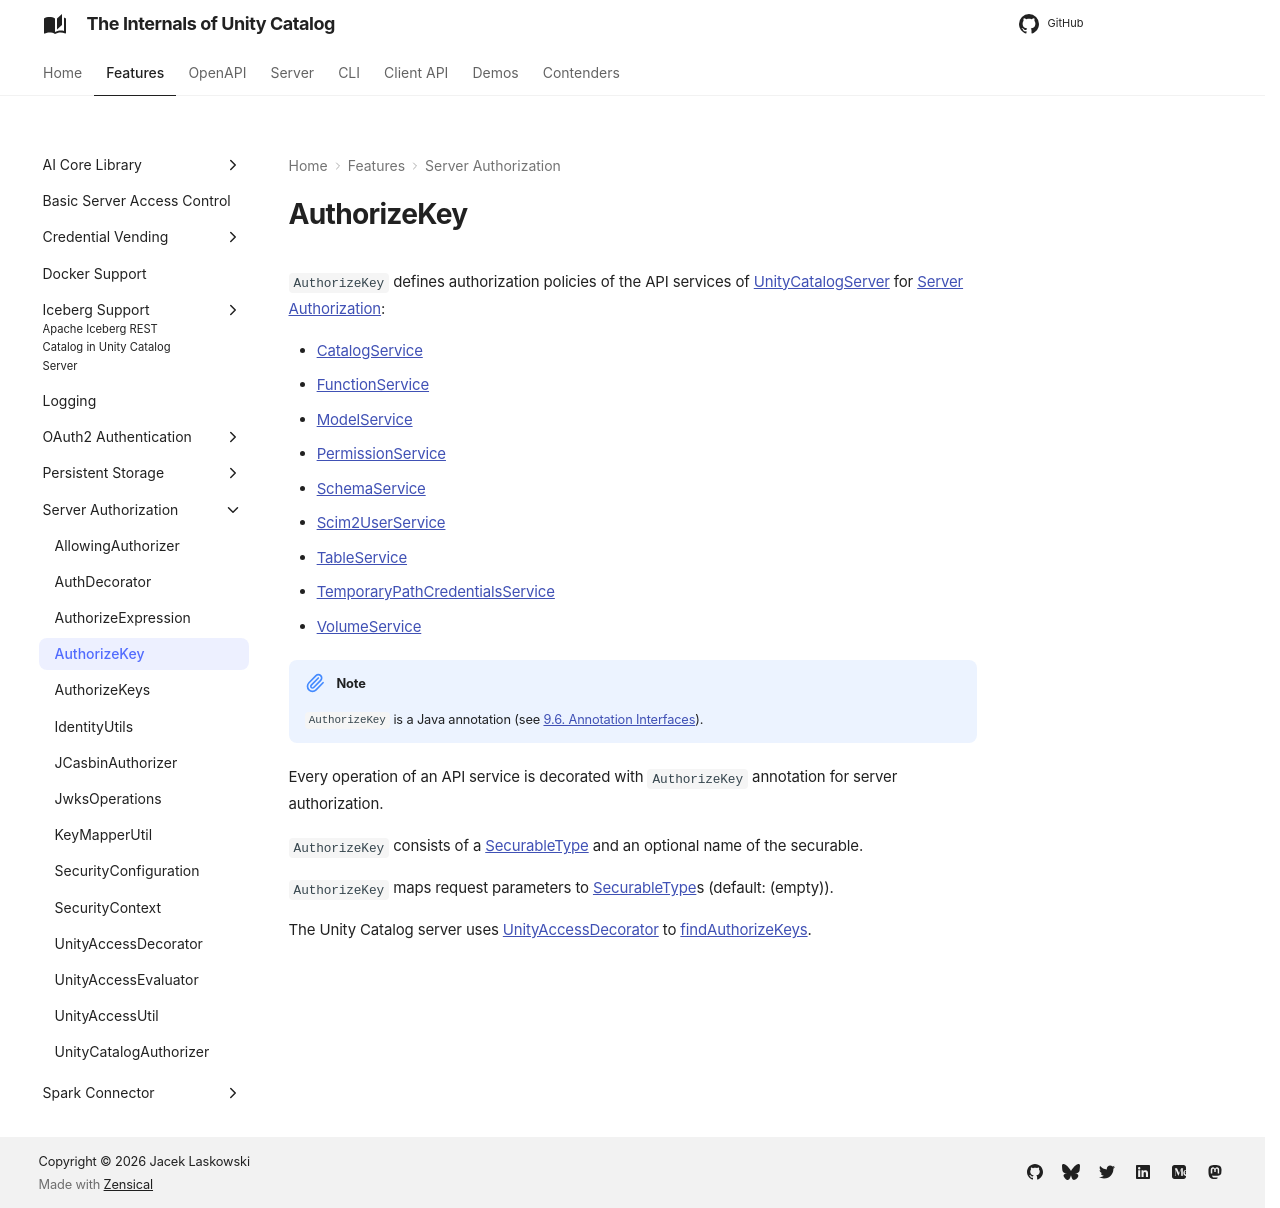

repository: japila-books/unity-catalog-internals · page: server-authorization/AuthorizeKey/index.html · generator: mkdocs

# AuthorizeKey

`AuthorizeKey` defines authorization policies of the API services of [UnityCatalogServer](../server/UnityCatalogServer.md) for [Server Authorization](index.md):

* [CatalogService](../server/CatalogService.md)
* [FunctionService](../server/FunctionService.md)
* [ModelService](../server/ModelService.md)
* [PermissionService](../server/PermissionService.md)
* [SchemaService](../server/SchemaService.md)
* [Scim2UserService](../server/Scim2UserService.md)
* [TableService](../server/TableService.md)
* [TemporaryPathCredentialsService](../server/TemporaryPathCredentialsService.md)
* [VolumeService](../server/VolumeService.md)

!!! note
    `AuthorizeKey` is a Java annotation (see [9.6. Annotation Interfaces]({{ java.spec }}/jls-9.html#jls-9.6)).

Every operation of an API service is decorated with `AuthorizeKey` annotation for server authorization.

`AuthorizeKey` consists of a [SecurableType](../basic-server-access-control/index.md#securables) and an optional name of the securable.

`AuthorizeKey` maps request parameters to [SecurableType](../basic-server-access-control/index.md#securables)s (default: (empty)).

The Unity Catalog server uses [UnityAccessDecorator](UnityAccessDecorator.md) to [findAuthorizeKeys](UnityAccessDecorator.md#findAuthorizeKeys).
